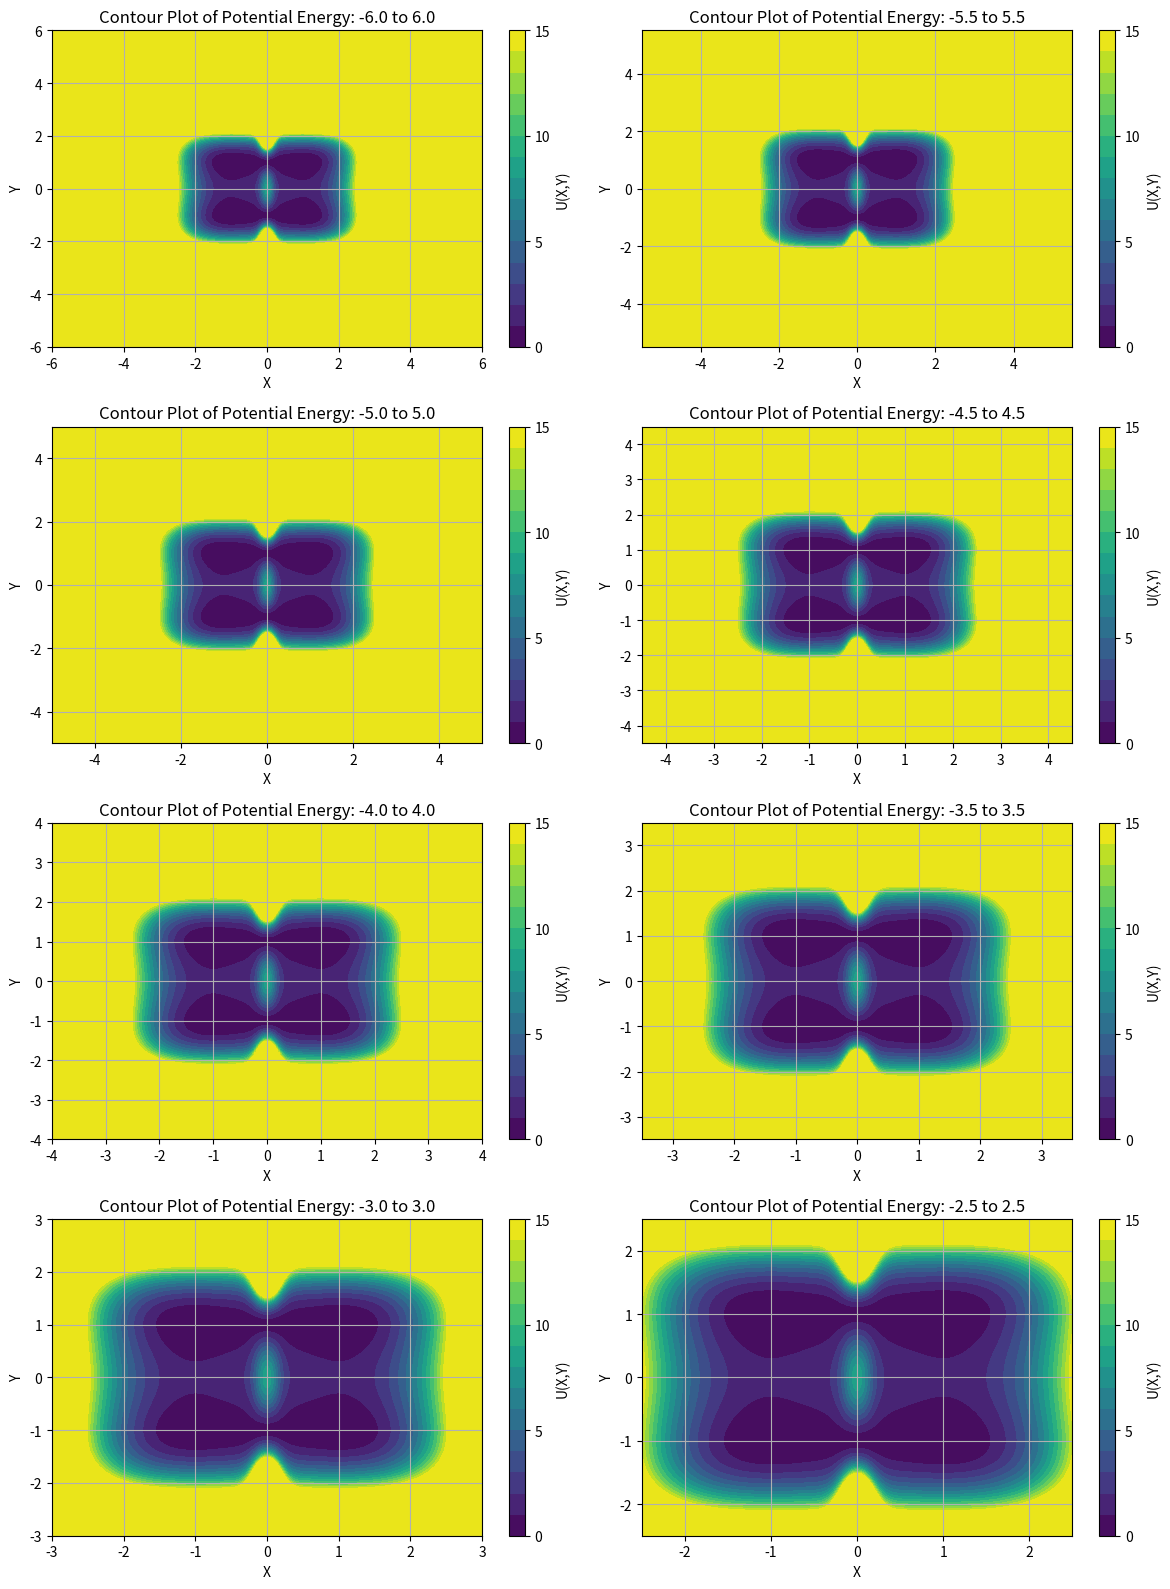

The script that saved this image:
import numpy as np
import matplotlib.pyplot as plt

# Define the potential function U(x, y)
def potential_energy(x, y, hx, hy, x0, delta):
    a_x = (1/5) * (1 + 5 * np.exp(-((x - x0) ** 2) / delta))**2
    term1 = hx * (x**2 - 1)**2
    term2 = (hy + a_x) * (y**2 - 1)**2
    return term1 + term2

# Define the parameter values
hx = 0.5
hy = 1.0
x0 = 0.0
delta = 0.05

# Define ranges
ranges = [(-6.0, 6.0), (-5.5, 5.5), (-5.0, 5.0), (-4.5, 4.5), (-4.0, 4.0), (-3.5, 3.5), (-3.0, 3.0), (-2.5, 2.5)]

# Create subplots for each range
fig, axes = plt.subplots(nrows=4, ncols=2, figsize=(12, 16))
axes = axes.flatten()

for i, (range_vals) in enumerate(ranges):
    start, end = range_vals
    x = np.linspace(start, end, 200)
    y = np.linspace(start, end, 200)
    X, Y = np.meshgrid(x, y)
    
    Z = potential_energy(X, Y, hx, hy, x0, delta)

    # Set values greater than 15 to a specific color
    Z[Z > 15] = 15  # You can set any value you like for U(x, y) > 15

    # Create a contour plot for each range
    contour = axes[i].contourf(X, Y, Z, levels=15, cmap='viridis')
    plt.colorbar(contour, ax=axes[i], label='U(X,Y)', ticks=[0, 5, 10, 15])  # Add a colorbar with ticks
    axes[i].set_xlabel('X')
    axes[i].set_ylabel('Y')
    axes[i].set_title(f'Contour Plot of Potential Energy: {start} to {end}')
    axes[i].grid(True)

# Adjust layout and display
plt.tight_layout()

# Save the figure as "subplots_contour_ranges_labels.png"
plt.savefig('subplots_contour_ranges_labels.png')

# Show the plot
plt.show()

